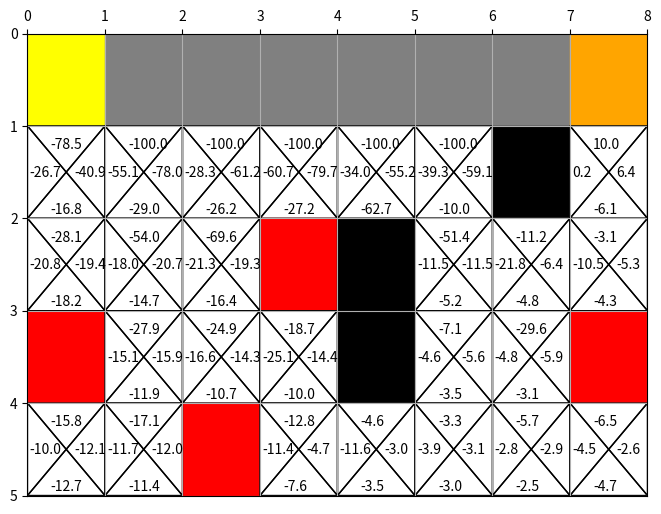

Here is the Python script that generated this plot:
import numpy as np
import random
import matplotlib.pyplot as plt
import matplotlib.patches as mpatches
from matplotlib.pyplot import MultipleLocator


class Environment(object):
    def __init__(self, rows=5, cols=8, barrier_num=3, reward_num=5):
        self.rows = rows
        self.cols = cols
        self.barrier_num = barrier_num
        self.reward_num = reward_num
        self.create_env_default()

    def create_env_default(self):
        """
        Create the final matrix of environment in our problem

        start node = 1, terminal node = 2, cliff = -1, barrier = -2, reward = 3

        All grids of type 3 now carry a reward of -1.
        [[1. - 1. - 1. - 1. - 1. - 1. - 1.  2.]
        [0.  0.  0.  0.  0.  0. - 2.  0.]
        [0.  0.  0.  3. - 2.  0.  0.  0.]
        [3.  0.  0.  0. - 2.  0.  0.  3.]
        [0.  0.  3.  0.  0.  0.  0.  0.]]
        """

        self.env = np.zeros([self.rows, self.cols])
        # start node = 1, terminal node = 2, cliff = -1
        self.env[0][0] = 1
        self.env[0][self.cols-1] = 2
        self.env[0][1:self.cols-1] = -1

        # set barrier pos
        barrier_pos = [[3, 4], [2, 4], [1, 6]]
        # set barrier = -2
        for pos in barrier_pos:
            self.env[pos[0]][pos[1]] = -2

        # set reward pos
        reward_pos = [[3, 0], [2, 3], [4, 2], [3, 7]]
        # set reward = 3
        for pos in reward_pos:
            self.env[pos[0]][pos[1]] = 3

    def create_env(self):
        self.env = np.zeros([self.rows, self.cols])
        # start node = 1, terminal node = 2, cliff = -1
        self.env[0][0] = 1
        self.env[0][self.cols-1] = 2
        self.env[0][1:self.cols-1] = -1

        # randomly set barrier pos
        barrier_pos = []
        while(len(barrier_pos) < self.barrier_num):
            i = random.randint(1, self.rows-1)
            j = random.randint(0, self.cols-1)
            if [i, j] not in barrier_pos and [i, j] not in [[1, 0], [1, self.cols-1]]:
                barrier_pos.append([i, j])

        # set barrier = -2
        for pos in barrier_pos:
            self.env[pos[0]][pos[1]] = -2

        # randomly set reward pos
        reward_pos = []
        while (len(reward_pos) < self.reward_num):
            i = random.randint(1, self.rows - 1)
            j = random.randint(0, self.cols - 1)
            if [i, j] not in reward_pos and [i, j] not in barrier_pos:
                reward_pos.append([i, j])

        # set reward = 3
        for pos in reward_pos:
            self.env[pos[0]][pos[1]] = 3

    def plot(self):
        """
        :return: matplotlib.figure.Figure
        """
        fig, ax = plt.subplots(figsize=(8, 6))
        ax.set_xlim(0, self.cols)
        ax.set_ylim(0, self.rows)
        # name: start, terminal, cliff, barrier, reward, others
        # number: 1, 2, -1, -2, 3, 0
        # color: yellow, orange, gray, black, red, white
        color_dict = {-1:"gray", 1:"yellow", 2:"orange", -2:"black", 3:"red", 0:"white"}
        my_x_ticks = np.arange(0, self.cols, 1)
        my_y_ticks = np.arange(0, self.rows, 1)
        ax.set_xticks(my_x_ticks)
        ax.set_yticks(my_y_ticks)
        x_major_locator = MultipleLocator(1)
        y_major_locator = MultipleLocator(1)
        ax.xaxis.set_major_locator(x_major_locator)
        ax.yaxis.set_major_locator(y_major_locator)
        ax.xaxis.set_ticks_position('top')
        ax.invert_yaxis()

        ax.grid()
        for i in range(self.rows):
            for j in range(self.cols):
                color = color_dict[int(self.env[i][j])]
                rect = mpatches.Rectangle((j, i), 1, 1, color=color)
                ax.add_patch(rect)
        return fig

    def valid_position(self, x, y):
        """(x, y) can't be outside the environment or on a barrier"""
        return 0 <= x < self.cols and 0 <= y < self.rows and self.env[y][x] != -2


class Sarsa():
    def __init__(self, env):
        self.env = env
        self.map = env.env
        self.rows = env.rows
        self.cols = env.cols
        self.fig = env.plot()

    # sarsa learning
    def learning(self, n_episodes, gamma=0.9):
        """
        :param n_episodes: total episode num
        :param gamma: the discount factor
        """
        ax = self.fig.axes[0]
        for i in range(self.rows):
            for j in range(self.cols):
                if not self.map[i][j]:
                    ax.add_patch(mpatches.Polygon(
                        ((j, i), (j + 0.5, i + 0.5), (j + 1, i)),
                        fill=False,
                        color='black'
                    ))
                    ax.add_patch(mpatches.Polygon(
                        ((j + 1, i), (j + 1, i + 1), (j + 0.5, i + 0.5)),
                        fill=False,
                        color='black'
                    ))
                    ax.add_patch(mpatches.Polygon(
                        ((j + 1, i + 1), (j, i + 1), (j + 0.5, i + 0.5)),
                        fill=False,
                        color='black'
                    ))
                    ax.add_patch(mpatches.Polygon(
                        ((j, i), (j + 0.5, i + 0.5), (j, i + 1)),
                        fill=False,
                        color='black'
                    ))

        eta = 0.5
        q_values = np.zeros((self.rows, self.cols, 4), np.float64)

        for _ in range(n_episodes):
            prev_action = random.randrange(4)
            prev_x, prev_y = 0, 0
            while True:
                x, y = self.walk_one_step(prev_x, prev_y, prev_action)
                if not self.env.valid_position(x, y):
                    x, y = prev_x, prev_y

                state_type = self.map[y][x]
                reward = 0
                if state_type == -1:
                    reward = -100
                elif state_type == 3:
                    reward = -1
                elif state_type == 2:
                    reward = 10

                action = random.randrange(4)
                q_values[prev_y][prev_x][prev_action] = (
                        (1 - eta) * q_values[prev_y][prev_x][prev_action]
                    + eta * (reward + gamma * q_values[y][x][action])
                )

                if state_type == 2 or state_type == -1:
                    break
                prev_x, prev_y, prev_action = x, y, action

        for i in range(self.rows):
            for j in range(self.cols):
                if not self.map[i][j]:
                    ax.text(j + 0.3, i + 0.25, '{:.1f}'.format(q_values[i][j][0]))
                    ax.text(j + 0.6, i + 0.55, '{:.1f}'.format(q_values[i][j][1]))
                    ax.text(j + 0.3, i + 0.95, '{:.1f}'.format(q_values[i][j][2]))
                    ax.text(j + 0.03, i + 0.55, '{:.1f}'.format(q_values[i][j][3]))
        self.fig.show()

    @staticmethod
    def walk_one_step(x, y, direction):
        """Walk one step in one of four directions"""
        if direction == 0:      # up
            return x, y - 1
        elif direction == 1:    # right
            return x + 1, y
        elif direction == 2:    # down
            return x, y + 1
        else:                   # left
            return x - 1, y


if __name__ == "__main__":
    Env = Environment()
    sarsa = Sarsa(Env)
    sarsa.learning(5000)
